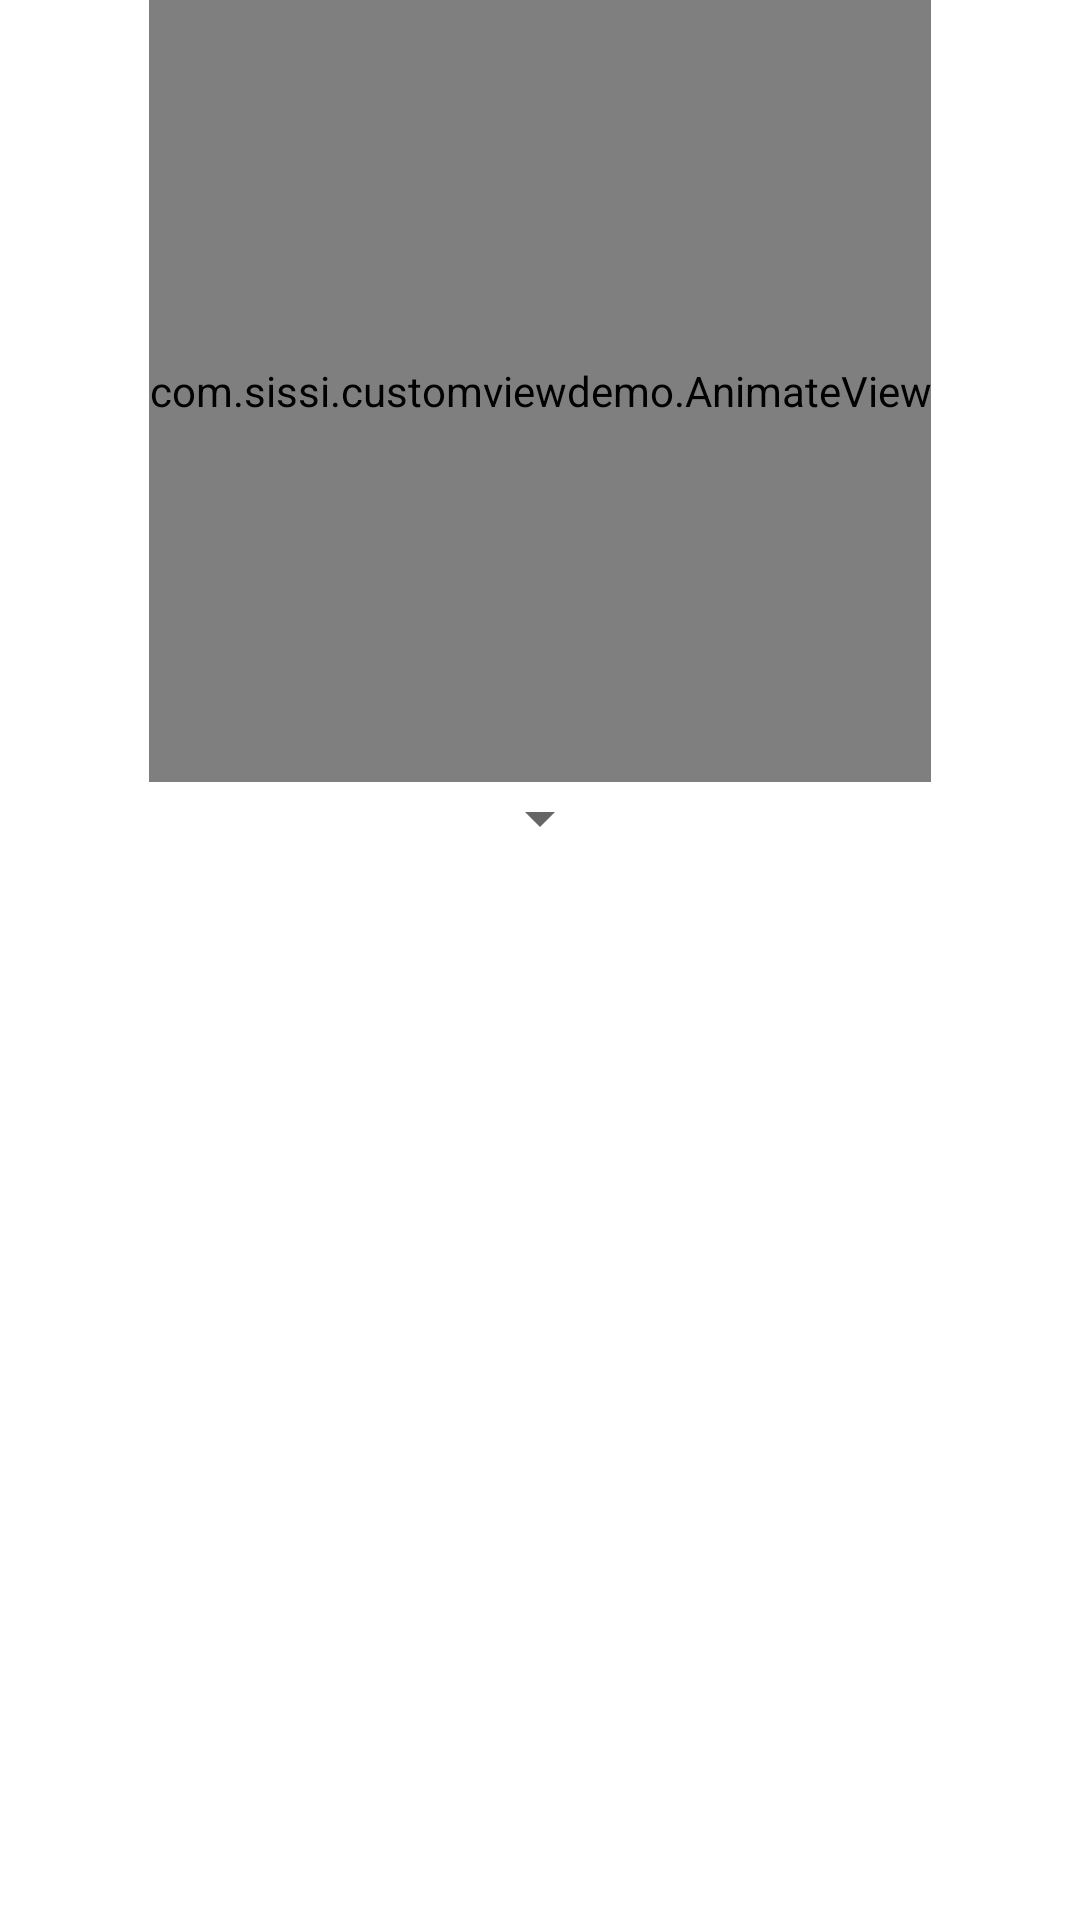

Android layout source for this screen:
<!-- AndroidManifest.xml: application theme Theme.CustomViewDemo -->
<!-- res/layout/activity_animate_view.xml -->
<?xml version="1.0" encoding="utf-8"?>
<androidx.constraintlayout.widget.ConstraintLayout xmlns:android="http://schemas.android.com/apk/res/android"
    xmlns:app="http://schemas.android.com/apk/res-auto"
    xmlns:tools="http://schemas.android.com/tools"
    android:id="@+id/main"
    android:layout_width="match_parent"
    android:layout_height="match_parent"
    tools:context=".XfermodeViewActivity">

    <com.sissi.customviewdemo.AnimateView
        android:id="@+id/animateview"
        android:layout_width="wrap_content"
        android:layout_height="0dp"
        android:clickable="true"
        android:focusable="true"
        android:background="@android:color/darker_gray"
        app:layout_constraintEnd_toEndOf="parent"
        app:layout_constraintStart_toStartOf="parent"
        app:layout_constraintTop_toTopOf="parent"
        app:layout_constraintDimensionRatio="h,1:1"/>

    <Spinner
        android:id="@+id/animateviewSpinner"
        android:layout_width="wrap_content"
        android:layout_height="0dp"
        app:layout_constraintEnd_toEndOf="parent"
        app:layout_constraintStart_toStartOf="parent"
        app:layout_constraintTop_toBottomOf="@+id/animateview"
        app:layout_constraintVertical_bias="0.6"/>

</androidx.constraintlayout.widget.ConstraintLayout>
<!-- resources referenced by this layout -->
<resources>
  <style name="Theme.CustomViewDemo" parent="Theme.MaterialComponents.DayNight.DarkActionBar">
          
          <item name="colorPrimary">@color/purple_500</item>
          <item name="colorPrimaryVariant">@color/purple_700</item>
          <item name="colorOnPrimary">@color/white</item>
          
          <item name="colorSecondary">@color/teal_200</item>
          <item name="colorSecondaryVariant">@color/teal_700</item>
          <item name="colorOnSecondary">@color/black</item>
          
          <item name="android:statusBarColor">?attr/colorPrimaryVariant</item>
          
      </style>
  <!-- not gathered from this repository: default colours our renderer supplied (Android Studio template values) -->
  <color name="purple_500">#FF6200EE</color>
  <color name="purple_700">#FF3700B3</color>
  <color name="teal_200">#FF03DAC5</color>
  <color name="teal_700">#FF018786</color>
  <color name="black">#FF000000</color>
  <color name="white">#FFFFFFFF</color>
</resources>
